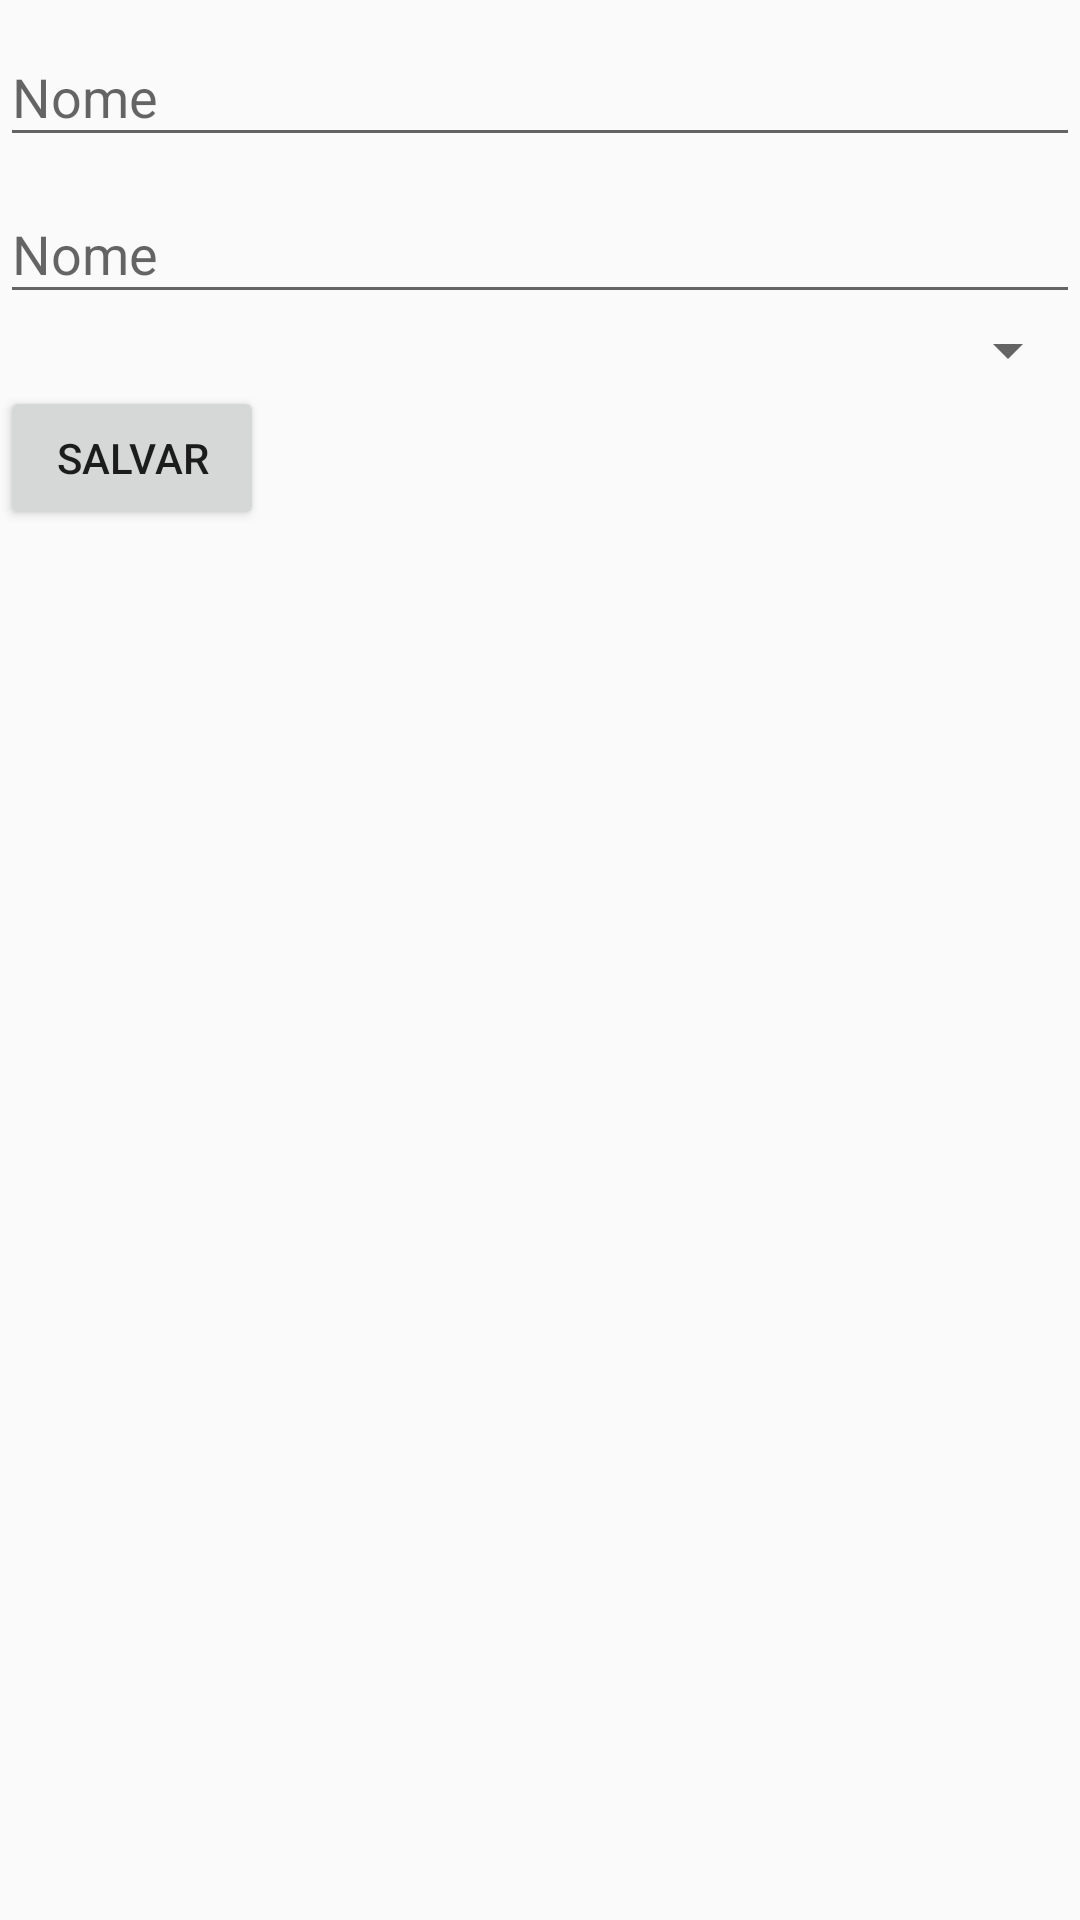

Reconstruct the res/layout file that produces this screen, plus the resources it refers to.
<!-- AndroidManifest.xml: application theme AppTheme -->
<!-- res/layout/dialog_cadastra_pais.xml -->
<LinearLayout xmlns:android="http://schemas.android.com/apk/res/android"
    xmlns:tools="http://schemas.android.com/tools" android:layout_width="match_parent"
    android:layout_height="match_parent"
    android:orientation="vertical">

    <android.support.design.widget.TextInputLayout
        android:id="@+id/txtLayoutNome"
        android:layout_width="fill_parent"
        android:layout_height="wrap_content">

        <EditText
            android:layout_width="fill_parent"
            android:layout_height="wrap_content"
            android:hint="Nome"
            android:id="@+id/editTextNome" />

    </android.support.design.widget.TextInputLayout>

    <android.support.design.widget.TextInputLayout
        android:id="@+id/txtLayoutISO3"
        android:layout_width="fill_parent"
        android:layout_height="wrap_content">

        <EditText
            android:layout_width="fill_parent"
            android:layout_height="wrap_content"
            android:hint="Nome"
            android:id="@+id/editTextISO3" />

    </android.support.design.widget.TextInputLayout>

    <Spinner
        android:layout_width="match_parent"
        android:layout_height="wrap_content"
        android:id="@+id/spinnerStatus" />

    <Button
        android:layout_width="wrap_content"
        android:layout_height="wrap_content"
        android:text="Salvar"
        android:id="@+id/btnSalvarPais" />


</LinearLayout>
<!-- resources referenced by this layout -->
<resources>
  <style name="AppTheme" parent="Theme.AppCompat.Light.NoActionBar">
  
          <item name="colorPrimary">@color/preto</item>
          <item name="colorPrimaryDark">@color/cinza_escuro</item>
          <item name="colorAccent">@color/vermelho</item>
  
          
          
      </style>
  <color name="preto">#000000</color>
  <color name="cinza_escuro">#1E1F1C</color>
  <color name="vermelho">#DD0000</color>
</resources>
